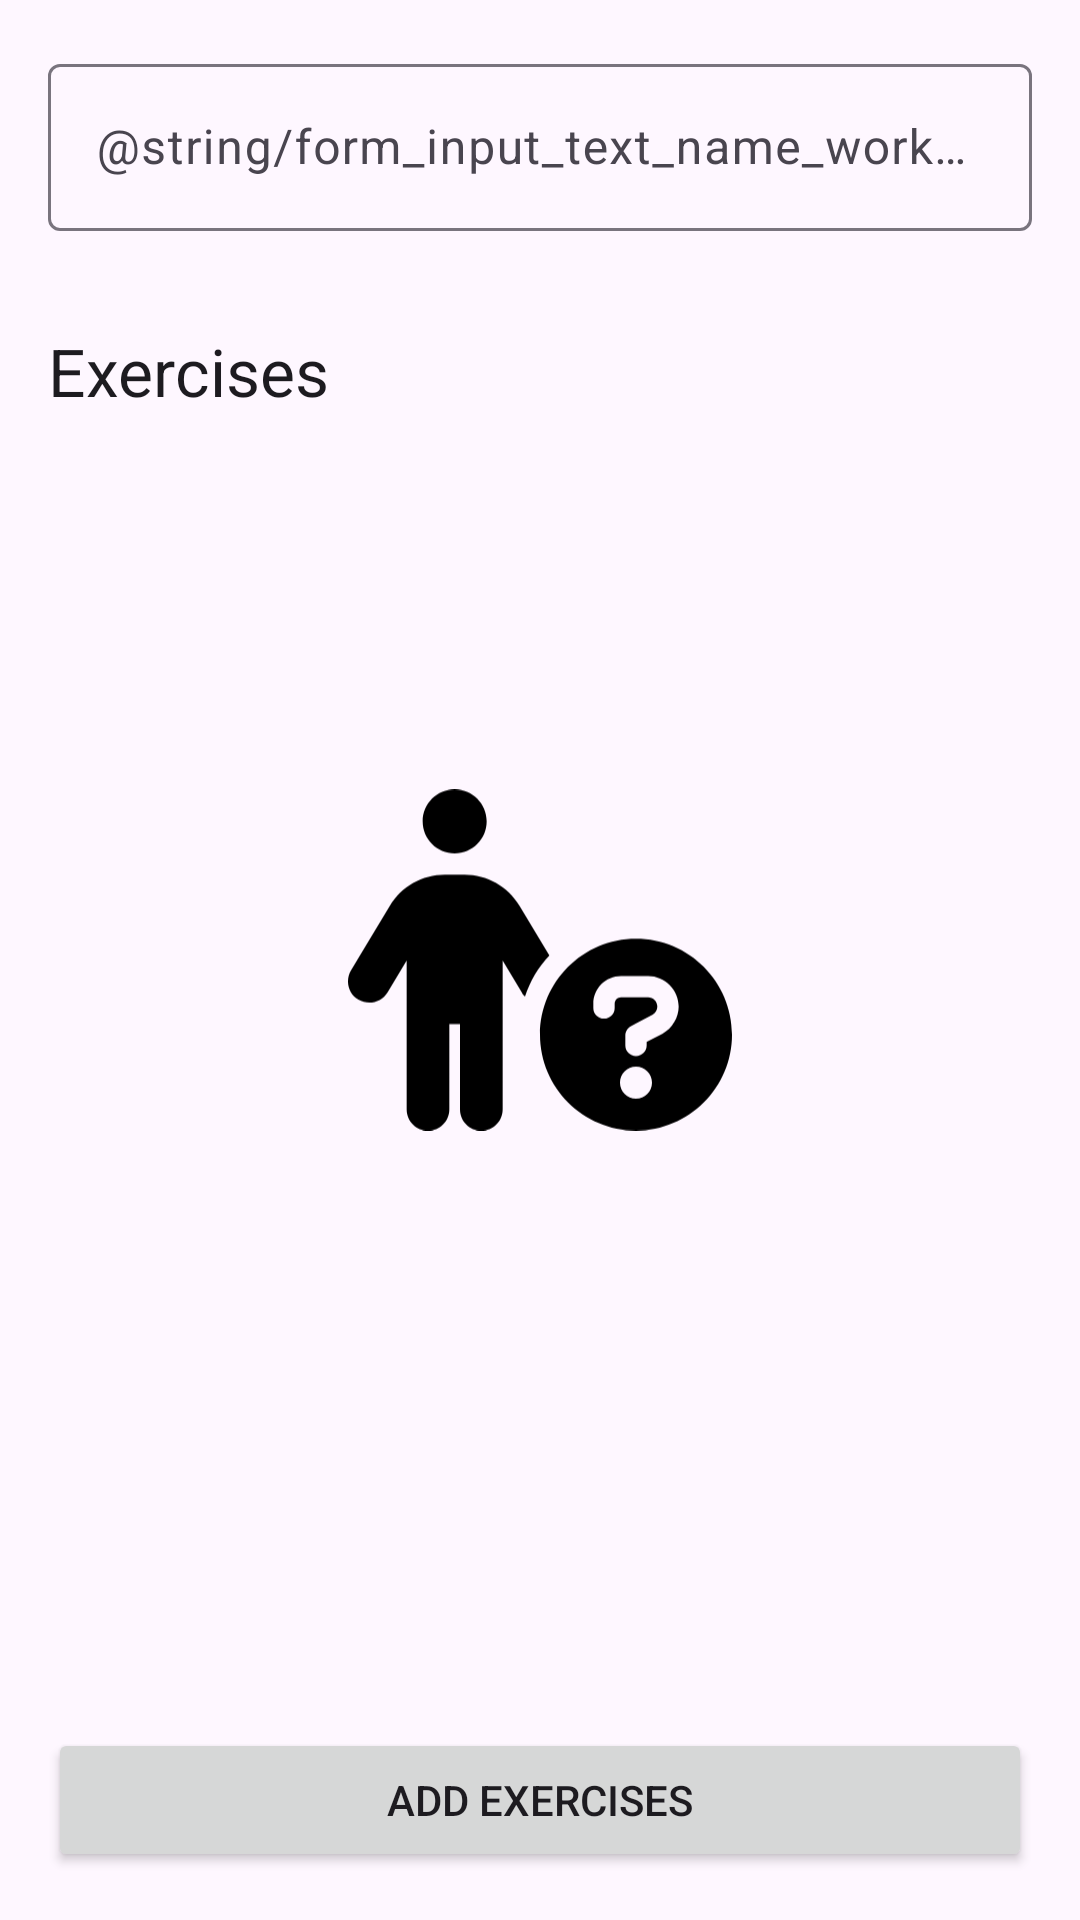

Layout XML and referenced resources for this Android screen:
<!-- AndroidManifest.xml: application theme Theme.LevelUp -->
<!-- res/layout/fragment_new_workout.xml -->
<?xml version="1.0" encoding="utf-8"?>
<androidx.constraintlayout.widget.ConstraintLayout xmlns:android="http://schemas.android.com/apk/res/android"
    xmlns:app="http://schemas.android.com/apk/res-auto"
    xmlns:tools="http://schemas.android.com/tools"
    android:layout_width="match_parent"
    android:layout_height="match_parent"
    android:paddingTop="@dimen/padding_16"
    android:paddingBottom="@dimen/padding_16"
    tools:context=".workouts.ui.workout_add.NewWorkoutFragment">

    <com.google.android.material.textfield.TextInputLayout
        android:id="@+id/ilName"
        android:layout_width="match_parent"
        android:layout_height="wrap_content"
        android:layout_marginHorizontal="@dimen/margin_16"
        android:hint="@string/form_input_text_name_workout"
        app:layout_constraintEnd_toEndOf="parent"
        app:layout_constraintStart_toStartOf="parent"
        app:layout_constraintTop_toTopOf="parent">

        <com.google.android.material.textfield.TextInputEditText
            android:id="@+id/etName"
            android:layout_width="match_parent"
            android:layout_height="match_parent"
            android:inputType="text" />

    </com.google.android.material.textfield.TextInputLayout>

    <TextView
        android:id="@+id/tvExercises"
        android:layout_width="match_parent"
        android:layout_height="wrap_content"
        android:layout_marginHorizontal="@dimen/margin_16"
        android:layout_marginTop="@dimen/margin_32"
        android:text="@string/title_exercise"
        android:textAppearance="?textAppearanceTitleLarge"
        app:layout_constraintEnd_toEndOf="parent"
        app:layout_constraintStart_toStartOf="parent"
        app:layout_constraintTop_toBottomOf="@id/ilName" />

    <androidx.recyclerview.widget.RecyclerView
        android:id="@+id/recyclerView"
        android:layout_width="match_parent"
        android:layout_height="0dp"
        android:layout_marginBottom="@dimen/margin_16"
        android:layoutAnimation="@anim/animation_recyclerview"
        app:layout_constraintBottom_toTopOf="@id/btnAddExercise"
        app:layout_constraintEnd_toEndOf="parent"
        app:layout_constraintStart_toStartOf="parent"
        app:layout_constraintTop_toBottomOf="@id/tvExercises"
        tools:listitem="@layout/item_exercise_with_sets" />

    <Button
        android:id="@+id/btnAddExercise"
        android:layout_width="match_parent"
        android:layout_height="wrap_content"
        android:layout_marginHorizontal="@dimen/margin_16"
        android:text="@string/action_add_exercise"
        app:icon="@drawable/ic_add"
        app:layout_constraintBottom_toBottomOf="parent"
        app:layout_constraintEnd_toEndOf="parent"
        app:layout_constraintStart_toStartOf="parent" />

    <include
        android:id="@+id/lNoData"
        layout="@layout/layout_no_data" />

</androidx.constraintlayout.widget.ConstraintLayout>
<!-- res/layout/item_exercise_with_sets.xml (included above) -->
<?xml version="1.0" encoding="utf-8"?>
<com.google.android.material.card.MaterialCardView xmlns:android="http://schemas.android.com/apk/res/android"
    xmlns:app="http://schemas.android.com/apk/res-auto"
    xmlns:tools="http://schemas.android.com/tools"
    android:layout_width="match_parent"
    android:layout_height="wrap_content"
    android:layout_marginHorizontal="@dimen/margin_16"
    android:layout_marginTop="@dimen/margin_16"
    android:layout_marginBottom="@dimen/margin_4">


    <androidx.constraintlayout.widget.ConstraintLayout
        android:layout_width="match_parent"
        android:layout_height="match_parent"
        android:padding="@dimen/margin_16">

        <TextView
            android:id="@+id/tvName"
            android:layout_width="0dp"
            android:layout_height="wrap_content"
            android:textAppearance="?textAppearanceTitleMedium"
            app:layout_constraintEnd_toStartOf="@id/ivUnilateral"
            app:layout_constraintStart_toStartOf="parent"
            app:layout_constraintTop_toTopOf="parent"
            tools:text="Press Pierna" />

        <ImageView
            android:id="@+id/ivUnilateral"
            android:layout_width="18dp"
            android:layout_height="18dp"
            android:layout_marginEnd="@dimen/margin_16"
            app:layout_constraintBottom_toBottomOf="@id/tvName"
            app:layout_constraintEnd_toStartOf="@id/btnMore"
            app:layout_constraintTop_toTopOf="@id/tvName"
            app:srcCompat="@drawable/ic_fist" />

        <Button
            android:id="@+id/btnMore"
            style="@style/Widget.Material3.Button.IconButton"
            android:layout_width="wrap_content"
            android:layout_height="wrap_content"
            app:icon="@drawable/ic_more"
            app:layout_constraintBottom_toBottomOf="@id/ivUnilateral"
            app:layout_constraintEnd_toEndOf="parent"
            app:layout_constraintTop_toTopOf="@id/ivUnilateral" />

        <com.google.android.material.divider.MaterialDivider
            android:id="@+id/divider"
            android:layout_width="match_parent"
            android:layout_height="wrap_content"
            android:layout_marginTop="@dimen/margin_8"
            app:dividerColor="?colorPrimary"
            app:layout_constraintEnd_toEndOf="parent"
            app:layout_constraintStart_toStartOf="parent"
            app:layout_constraintTop_toBottomOf="@id/tvName" />

        <TextView
            android:id="@+id/tvSetHeader"
            android:layout_width="wrap_content"
            android:layout_height="wrap_content"
            android:layout_marginTop="@dimen/margin_16"
            android:text="@string/title_set"
            android:textAppearance="?textAppearanceTitleSmall"
            app:layout_constraintStart_toStartOf="parent"
            app:layout_constraintTop_toBottomOf="@id/divider" />

        <TextView
            android:id="@+id/tvRangeHeader"
            android:layout_width="wrap_content"
            android:layout_height="wrap_content"
            android:layout_marginStart="@dimen/margin_64"
            android:text="@string/title_range"
            android:textAppearance="?textAppearanceTitleSmall"
            app:layout_constraintBottom_toBottomOf="@id/tvSetHeader"
            app:layout_constraintStart_toEndOf="@id/tvSetHeader"
            app:layout_constraintTop_toTopOf="@id/tvSetHeader" />

        <androidx.recyclerview.widget.RecyclerView
            android:id="@+id/rvSets"
            android:layout_width="match_parent"
            android:layout_height="wrap_content"
            android:layout_marginTop="@dimen/margin_16"
            android:layout_marginBottom="@dimen/margin_16"
            app:layout_constraintBottom_toTopOf="@id/btnAddSet"
            app:layout_constraintEnd_toEndOf="parent"
            app:layout_constraintStart_toStartOf="parent"
            app:layout_constraintTop_toBottomOf="@id/tvSetHeader"
            tools:listitem="@layout/item_set" />

        <Button
            android:id="@+id/btnAddSet"
            style="@style/Widget.Material3.Button.TextButton"
            android:layout_width="wrap_content"
            android:layout_height="wrap_content"
            android:text="@string/action_add_set"
            app:icon="@drawable/ic_add"
            app:layout_constraintBottom_toBottomOf="parent"
            app:layout_constraintStart_toStartOf="parent" />

    </androidx.constraintlayout.widget.ConstraintLayout>

</com.google.android.material.card.MaterialCardView>
<!-- res/layout/layout_no_data.xml (included above) -->
<?xml version="1.0" encoding="utf-8"?>
<androidx.constraintlayout.widget.ConstraintLayout xmlns:android="http://schemas.android.com/apk/res/android"
    xmlns:app="http://schemas.android.com/apk/res-auto"
    android:layout_width="match_parent"
    android:layout_height="match_parent">

    <ImageView
        android:id="@+id/ivNoData"
        android:layout_width="128dp"
        android:layout_height="128dp"
        android:src="@drawable/ic_no_data"
        app:layout_constraintBottom_toBottomOf="parent"
        app:layout_constraintEnd_toEndOf="parent"
        app:layout_constraintHorizontal_bias="0.5"
        app:layout_constraintStart_toStartOf="parent"
        app:layout_constraintTop_toTopOf="parent" />


</androidx.constraintlayout.widget.ConstraintLayout>
<!-- res/layout/item_set.xml (included above) -->
<?xml version="1.0" encoding="utf-8"?>
<LinearLayout xmlns:android="http://schemas.android.com/apk/res/android"
    xmlns:app="http://schemas.android.com/apk/res-auto"
    xmlns:tools="http://schemas.android.com/tools"
    android:layout_width="match_parent"
    android:layout_height="wrap_content"
    android:weightSum="3">

    <TextView
        android:id="@+id/tvSetNumber"
        android:layout_width="0dp"
        android:layout_height="wrap_content"
        android:layout_weight="1.10"
        android:textAppearance="?textAppearanceBodyLarge"
        tools:text="1" />

    <TextView
        android:id="@+id/tvRepRange"
        android:layout_width="wrap_content"
        android:layout_height="wrap_content"
        android:layout_weight="1.84"
        android:textAppearance="?textAppearanceBodyLarge"
        tools:text="20-25" />

    <com.google.android.material.button.MaterialButton
        android:id="@+id/btnRemoveSet"
        style="@style/Widget.Material3.Button.IconButton"
        android:layout_width="wrap_content"
        android:layout_height="wrap_content"
        android:layout_weight="0.06"
        app:icon="@drawable/ic_close"
        app:iconTint="?colorError" />

</LinearLayout>
<!-- resources referenced by this layout -->
<resources>
  <dimen name="margin_16">@dimen/d16</dimen>
  <dimen name="margin_32">@dimen/d32</dimen>
  <dimen name="margin_4">@dimen/d4</dimen>
  <dimen name="margin_64">@dimen/d64</dimen>
  <dimen name="margin_8">@dimen/d8</dimen>
  <dimen name="padding_16">@dimen/d16</dimen>
  <!-- drawable ic_add (drawable) -->
  <vector xmlns:android="http://schemas.android.com/apk/res/android"
      android:width="448dp"
      android:height="512dp"
      android:viewportWidth="448"
      android:viewportHeight="512">
      <path
          android:fillColor="#FF000000"
          android:pathData="M432,256c0,17.69 -14.33,32.01 -32,32.01H256v144c0,17.69 -14.33,31.99 -32,31.99s-32,-14.3 -32,-31.99v-144H48c-17.67,0 -32,-14.32 -32,-32.01s14.33,-31.99 32,-31.99H192v-144c0,-17.69 14.33,-32.01 32,-32.01s32,14.32 32,32.01v144h144C417.7,224 432,238.3 432,256z" />
  </vector>
  <!-- drawable ic_fist (drawable) -->
  <vector xmlns:android="http://schemas.android.com/apk/res/android"
      android:width="448dp"
      android:height="512dp"
      android:viewportWidth="448"
      android:viewportHeight="512">
      <path
          android:fillColor="#FF000000"
          android:pathData="M448,144v120.4C448,314.2 422.6,358.1 384,384v128H128v-128l-53.19,-38.67C48,325.8 32,294.3 32,261.2V192c0,-14.58 6.63,-28.38 17.1,-37.48L80,130.5V176C80,184.8 87.16,192 96,192s16,-7.16 16,-16v-128C112,21.48 133.5,0 160,0c25.38,0 45.96,19.77 47.67,44.73C216.2,36.9 227.5,32 240,32C266.5,32 288,53.48 288,80v5.53C296.6,72.57 311.3,64 328,64c23.47,0 42.94,16.87 47.11,39.14C382.4,98.7 390.9,96 400,96C426.5,96 448,117.5 448,144z" />
  </vector>
  <string name="action_add_exercise">Add Exercises</string>
  <string name="title_exercise">Exercises</string>
  <string name="title_set">Set</string>
  <style name="Theme.LevelUp" parent="Theme.Material3.DayNight.NoActionBar">
          
          <item name="colorPrimary">@color/purple_500</item>
          <item name="colorPrimaryVariant">@color/purple_700</item>
          <item name="colorOnPrimary">@color/white</item>
          
          <item name="colorSecondary">@color/teal_200</item>
          <item name="colorSecondaryVariant">@color/teal_700</item>
          <item name="colorOnSecondary">@color/black</item>
          
          <item name="android:statusBarColor">?attr/colorPrimaryVariant</item>
          
      </style>
  <dimen name="d16">16dp</dimen>
  <dimen name="d32">32dp</dimen>
  <dimen name="d4">4dp</dimen>
  <dimen name="d64">64dp</dimen>
  <dimen name="d8">8dp</dimen>
  <color name="white">#FFFFFFFF</color>
  <color name="black">#FF000000</color>
  <!-- not gathered from this repository: default colours our renderer supplied (Android Studio template values) -->
  <color name="purple_500">#FF6200EE</color>
  <color name="purple_700">#FF3700B3</color>
  <color name="teal_200">#FF03DAC5</color>
  <color name="teal_700">#FF018786</color>
</resources>
